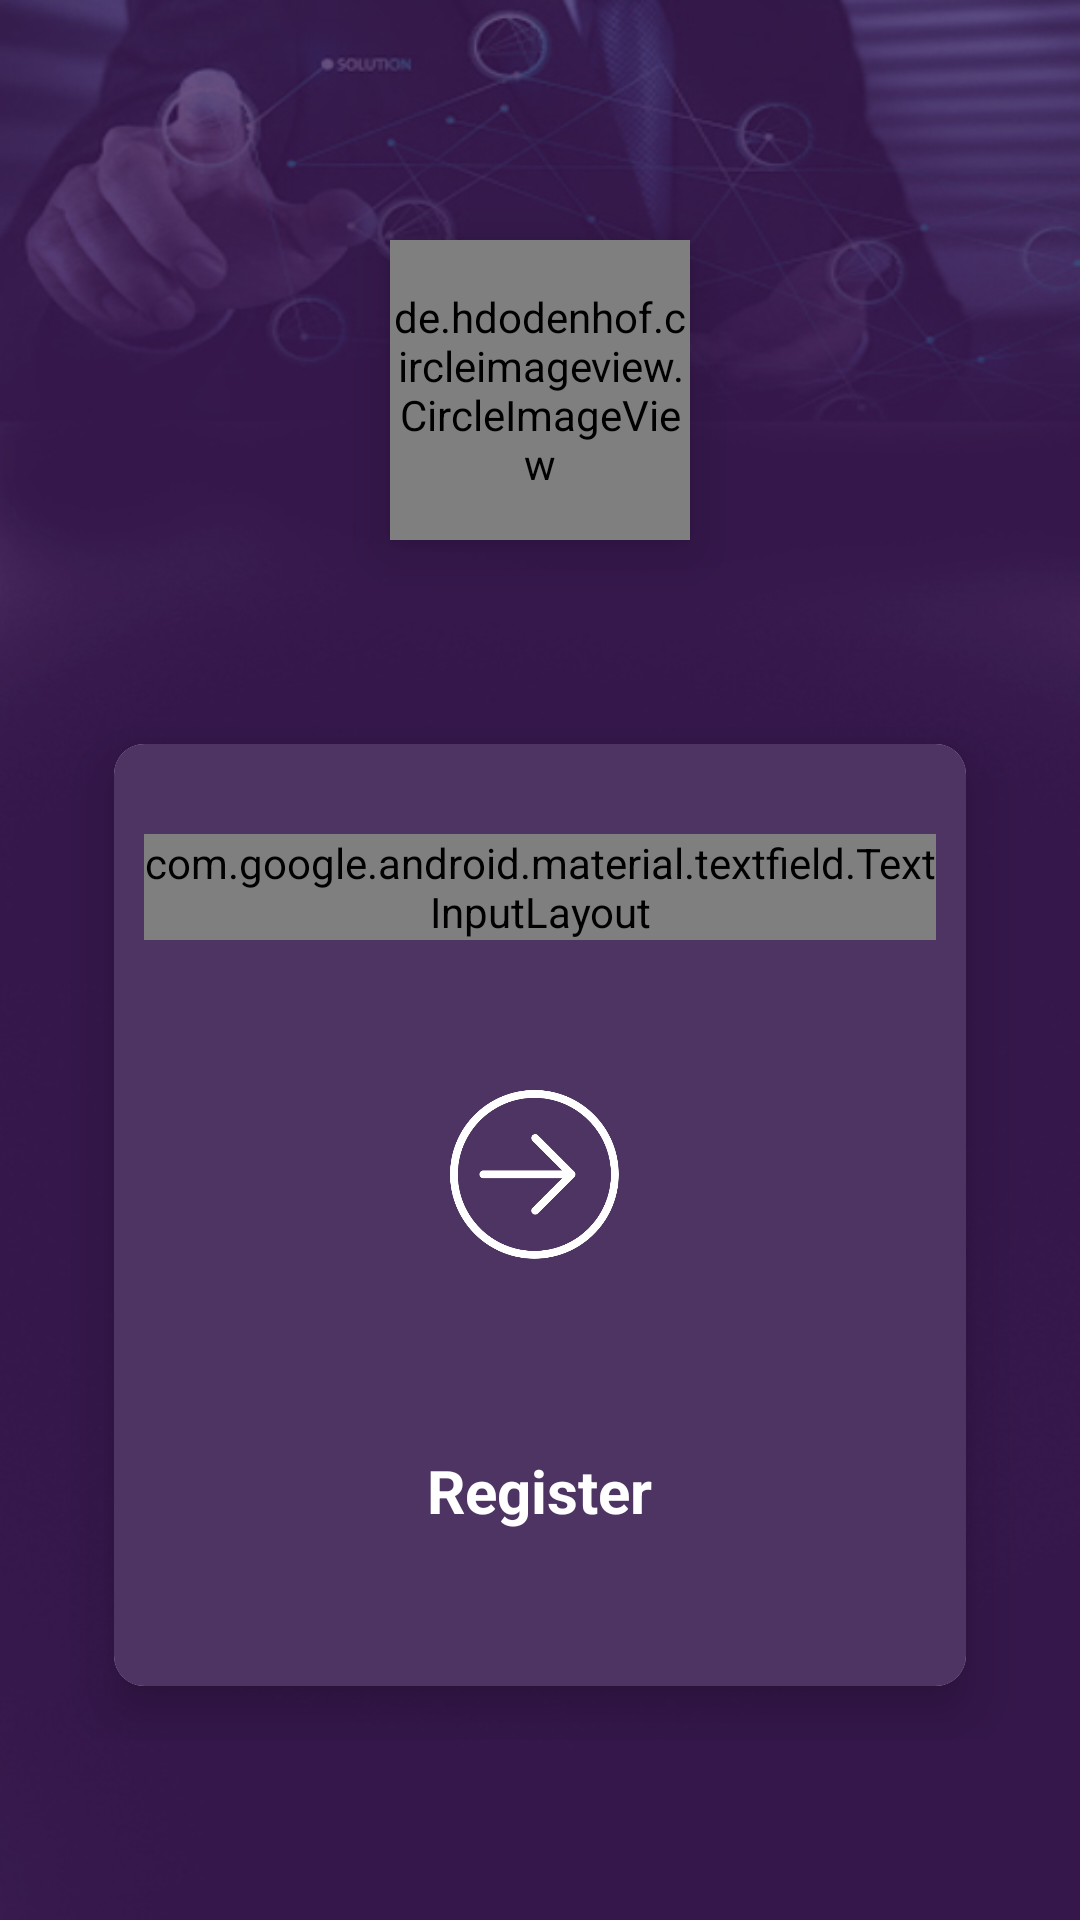

Layout XML and referenced resources for this Android screen:
<!-- AndroidManifest.xml: application theme AppTheme -->
<!-- res/layout/login_main.xml -->
<?xml version="1.0" encoding="utf-8"?>
<LinearLayout xmlns:android="http://schemas.android.com/apk/res/android"
    xmlns:app="http://schemas.android.com/apk/res-auto"
    xmlns:custom="http://schemas.android.com/tools"
    android:layout_width="match_parent"
    android:layout_height="wrap_content"
    android:background="@drawable/background_login_otp"
    android:orientation="vertical">
    <RelativeLayout
        android:layout_width="match_parent"
        android:layout_height="wrap_content">

        <de.hdodenhof.circleimageview.CircleImageView
            android:id="@+id/imgeView"
            android:layout_width="100dp"
            android:layout_height="100dp"
            android:layout_centerHorizontal="true"
            android:layout_gravity="center"
            android:layout_marginTop="80dp"
            android:elevation="@dimen/ten" />

        <RelativeLayout
            android:layout_width="match_parent"
            android:layout_height="wrap_content"
            android:layout_below="@+id/imgeView"
            android:layout_marginTop="50dp">

            <androidx.cardview.widget.CardView
                android:id="@+id/cv"
                android:layout_width="match_parent"
                android:layout_height="350dp"
                android:background="@color/white"
                android:layout_marginStart="25dp"
                android:layout_marginEnd="25dp"
                app:cardCornerRadius="10dp"
                app:cardElevation="10dp"
                app:cardMaxElevation="@dimen/ten"
                app:cardUseCompatPadding="true">

                <LinearLayout
                    android:layout_width="match_parent"
                    android:layout_height="match_parent"
                    android:orientation="vertical"
                    android:background="#4E3463">

                    <com.google.android.material.textfield.TextInputLayout
                        style="@style/Widget.MaterialComponents.TextInputLayout.OutlinedBox"
                        android:layout_width="match_parent"
                        android:layout_height="wrap_content"
                        android:layout_marginStart="@dimen/ten"
                        android:layout_marginTop="@dimen/thrity"
                        android:layout_marginEnd="@dimen/ten"
                        app:helperTextTextColor="@color/white"
                        android:hint="Enter Mobile Number"
                        app:helperText="Enter Only Register Mobile Number Here...">

                        
                        <com.google.android.material.textfield.TextInputEditText
                            android:id="@+id/user_mobile"
                            android:layout_width="match_parent"
                            android:layout_height="wrap_content"
                            android:imeOptions="actionDone"
                            android:inputType="number"
                            android:maxLength="10"
                            android:textColor="@color/white"
                            android:textStyle="bold"
                            android:textSize="15sp"/>
                    </com.google.android.material.textfield.TextInputLayout>



                    <ImageView
                        android:id="@+id/btn_login"
                        android:layout_width="60dp"
                        android:layout_height="60dp"
                        android:layout_marginBottom="@dimen/fifty"
                        android:layout_gravity="center"
                        android:layout_marginTop="@dimen/fifty"
                        android:src="@drawable/right"/>



                    <TextView
                        android:id="@+id/tv_regiter"
                        android:layout_width="wrap_content"
                        android:layout_height="wrap_content"
                        android:layout_gravity="center"
                        android:layout_margin="@dimen/ten"
                        android:text="Register"
                        android:textColor="@color/white"
                        android:textSize="@dimen/twenty"
                        android:textStyle="bold" />
                </LinearLayout>
            </androidx.cardview.widget.CardView>


        </RelativeLayout>
    </RelativeLayout>




</LinearLayout>
<!-- resources referenced by this layout -->
<resources>
  <color name="white">#FFF</color>
  <dimen name="fifty">50dp</dimen>
  <dimen name="ten">10dp</dimen>
  <dimen name="thrity">30dp</dimen>
  <dimen name="twenty">20dp</dimen>
  <!-- drawable background_login_otp: jpg bitmap (drawable, 58818 bytes) -->
  <!-- drawable right: png bitmap (drawable, 12447 bytes) -->
  <style name="AppTheme" parent="Theme.AppCompat.Light.NoActionBar">
          
          <item name="colorPrimary">@color/colorPrimary</item>
          <item name="colorPrimaryDark">@color/colorPrimaryDark</item>
          <item name="colorAccent">@color/apptheme</item>
      </style>
  <color name="colorPrimary">#662d91</color>
  <color name="colorPrimaryDark">#131313</color>
  <color name="apptheme">#662d91</color>
</resources>
